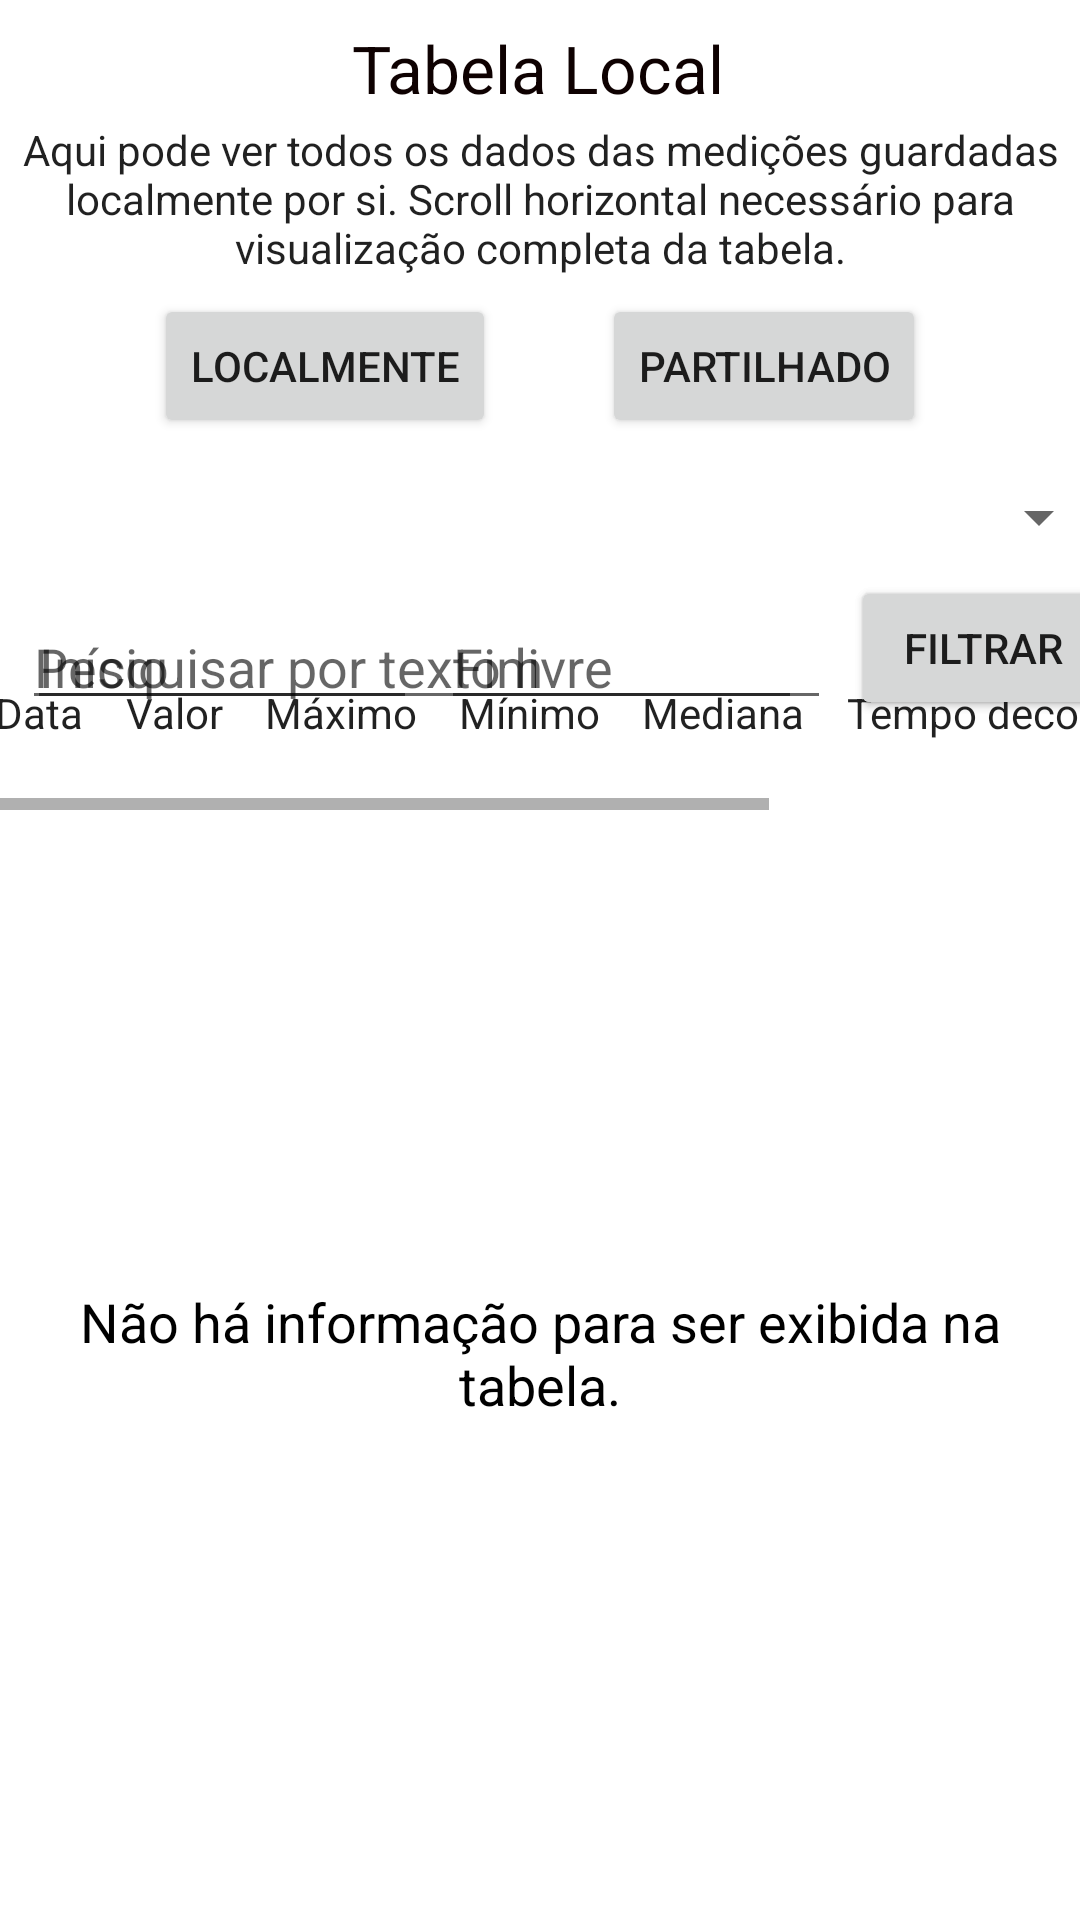

This screen was rendered from an Android layout file. Write that file and the resources it references.
<!-- AndroidManifest.xml: application theme Theme.SHuSH -->
<!-- res/layout/activity_tables.xml -->
<?xml version="1.0" encoding="utf-8"?>
<androidx.drawerlayout.widget.DrawerLayout xmlns:android="http://schemas.android.com/apk/res/android"
    xmlns:app="http://schemas.android.com/apk/res-auto"
    xmlns:tools="http://schemas.android.com/tools"
    android:id="@+id/drawerLayout"
    android:layout_width="match_parent"
    android:layout_height="match_parent"
    android:scrollbars="vertical"
    tools:context=".LocalTableActivity">
    android:orientation="vertical">

    <androidx.constraintlayout.widget.ConstraintLayout
        android:layout_width="match_parent"
        android:layout_height="match_parent">

        <Spinner
            android:id="@+id/spinner"
            android:layout_width="380dp"
            android:layout_height="33dp"
            android:layout_marginTop="156dp"
            app:layout_constraintEnd_toEndOf="parent"
            app:layout_constraintHorizontal_bias="0.5"
            app:layout_constraintStart_toStartOf="parent"
            app:layout_constraintTop_toTopOf="parent" />

        <EditText
            android:id="@+id/editTextDataInicio"
            android:layout_width="130dp"
            android:layout_height="40dp"
            android:layout_marginTop="200dp"
            android:ems="10"
            android:focusableInTouchMode="false"
            android:hint="Início"
            app:layout_constraintEnd_toEndOf="parent"
            app:layout_constraintHorizontal_bias="0.039"
            app:layout_constraintStart_toStartOf="parent"
            app:layout_constraintTop_toTopOf="parent" />

        <EditText
            android:id="@+id/editTextPalavraChave"
            android:layout_width="260dp"
            android:layout_height="40dp"
            android:layout_marginTop="200dp"
            android:ems="10"
            android:hint="Pesquisar por texto livre"
            app:layout_constraintEnd_toEndOf="parent"
            app:layout_constraintHorizontal_bias="0.072"
            app:layout_constraintStart_toStartOf="parent"
            app:layout_constraintTop_toTopOf="parent" />

        <EditText
            android:id="@+id/editTextDataFim"
            android:layout_width="130dp"
            android:layout_height="40dp"
            android:layout_marginStart="8dp"
            android:layout_marginLeft="8dp"
            android:layout_marginTop="200dp"
            android:ems="10"
            android:focusableInTouchMode="false"
            android:hint="Fim"
            app:layout_constraintStart_toEndOf="@+id/editTextDataInicio"
            app:layout_constraintTop_toTopOf="parent" />

        <Button
            android:id="@+id/buttonFiltrarDatas"
            android:layout_width="wrap_content"
            android:layout_height="wrap_content"
            android:layout_marginStart="24dp"
            android:layout_marginLeft="24dp"
            android:layout_marginTop="192dp"
            android:layout_marginEnd="24dp"
            android:layout_marginRight="24dp"
            android:text="Filtrar"
            app:layout_constraintEnd_toEndOf="parent"
            app:layout_constraintHorizontal_bias="0.333"
            app:layout_constraintStart_toEndOf="@+id/editTextDataFim"
            app:layout_constraintTop_toTopOf="parent" />

        <Button
            android:id="@+id/buttonFiltrarKeyword"
            android:layout_width="wrap_content"
            android:layout_height="wrap_content"
            android:layout_marginStart="24dp"
            android:layout_marginLeft="24dp"
            android:layout_marginTop="192dp"
            android:layout_marginEnd="24dp"
            android:layout_marginRight="24dp"
            android:text="Filtrar"
            app:layout_constraintEnd_toEndOf="parent"
            app:layout_constraintHorizontal_bias="0.333"
            app:layout_constraintStart_toEndOf="@+id/editTextDataFim"
            app:layout_constraintTop_toTopOf="parent" />

        <Button
            android:id="@+id/buttonTabelaLocal"
            android:layout_width="wrap_content"
            android:layout_height="wrap_content"
            android:layout_marginStart="16dp"
            android:layout_marginLeft="16dp"
            android:layout_marginTop="98dp"
            android:text="Localmente"
            app:layout_constraintEnd_toStartOf="@+id/buttonTabelaPartilhado"
            app:layout_constraintStart_toStartOf="parent"
            app:layout_constraintTop_toTopOf="parent" />

        <Button
            android:id="@+id/buttonTabelaPartilhado"
            android:layout_width="wrap_content"
            android:layout_height="wrap_content"
            android:layout_marginTop="98dp"
            android:layout_marginEnd="16dp"
            android:layout_marginRight="16dp"
            android:text="Partilhado"
            app:layout_constraintEnd_toEndOf="parent"
            app:layout_constraintStart_toEndOf="@+id/buttonTabelaLocal"
            app:layout_constraintTop_toTopOf="parent" />

        <TextView
            android:id="@+id/textViewTitleGraphs"
            android:layout_width="wrap_content"
            android:layout_height="wrap_content"
            android:layout_marginTop="8dp"
            android:text="Tabela Local"
            android:textAppearance="@style/TextAppearance.AppCompat.Large"
            android:textColor="#0E0101"
            app:layout_constraintEnd_toEndOf="parent"
            app:layout_constraintHorizontal_bias="0.498"
            app:layout_constraintStart_toStartOf="parent"
            app:layout_constraintTop_toTopOf="parent" />

        <TextView
            android:id="@+id/textViewDescricao"
            android:layout_width="wrap_content"
            android:layout_height="wrap_content"
            android:layout_marginTop="3dp"
            android:autoText="false"
            android:gravity="center_horizontal"
            android:text="Aqui pode ver todos os dados das medições guardadas localmente por si. Scroll horizontal necessário para visualização completa da tabela."
            android:textAppearance="@style/TextAppearance.AppCompat.Body1"
            app:layout_constraintEnd_toEndOf="parent"
            app:layout_constraintHorizontal_bias="0.0"
            app:layout_constraintStart_toStartOf="parent"
            app:layout_constraintTop_toBottomOf="@+id/textViewTitleGraphs" />

        <ScrollView
            android:id="@+id/scrollView2"
            android:layout_width="380dp"
            android:layout_height="460dp"
            android:layout_marginTop="70dp"
            android:layout_weight="1"
            android:scrollbars="horizontal|vertical|none"
            app:layout_constraintBottom_toBottomOf="parent"
            app:layout_constraintEnd_toEndOf="parent"
            app:layout_constraintHorizontal_bias="0.451"
            app:layout_constraintStart_toStartOf="parent"
            app:layout_constraintTop_toBottomOf="@+id/spinner"
            app:layout_constraintVertical_bias="0.483">

            <HorizontalScrollView
                android:id="@+id/scrollViewHorizontal"
                android:layout_width="wrap_content"
                android:layout_height="wrap_content"
                android:fadeScrollbars="false">

                <TableLayout
                    android:id="@+id/tableLayout"
                    android:layout_width="match_parent"
                    android:layout_height="match_parent"
                    android:layout_marginBottom="16dp"
                    android:background="@drawable/background"
                    android:stretchColumns="*"
                    app:layout_constraintBottom_toBottomOf="parent"
                    app:layout_constraintEnd_toEndOf="parent"
                    app:layout_constraintHorizontal_bias="0.516"
                    app:layout_constraintStart_toStartOf="parent">

                    <TableRow
                        android:id="@+id/tableRowHeader"
                        android:layout_width="match_parent"
                        android:layout_height="match_parent"
                        android:background="@drawable/background">

                        <TextView
                            android:gravity="center"
                            android:padding="7dip"
                            android:text="Data"
                            android:textAppearance="@style/TextAppearance.AppCompat.Body1" />

                        <TextView
                            android:gravity="center"
                            android:padding="7dip"
                            android:text="Valor"
                            android:textAppearance="@style/TextAppearance.AppCompat.Body1" />

                        <TextView
                            android:gravity="center"
                            android:padding="7dip"
                            android:text="Máximo"
                            android:textAppearance="@style/TextAppearance.AppCompat.Body1" />

                        <TextView
                            android:gravity="center"
                            android:padding="7dip"
                            android:text="Mínimo"
                            android:textAppearance="@style/TextAppearance.AppCompat.Body1" />

                        <TextView
                            android:gravity="center"
                            android:padding="7dip"
                            android:text="Mediana"
                            android:textAppearance="@style/TextAppearance.AppCompat.Body1" />

                        <TextView
                            android:gravity="center"
                            android:padding="7dip"
                            android:text="Tempo decorrido"
                            android:textAppearance="@style/TextAppearance.AppCompat.Body1" />

                        <TextView
                            android:gravity="center"
                            android:padding="7dip"
                            android:text="Longitude"
                            android:textAppearance="@style/TextAppearance.AppCompat.Body1" />

                        <TextView
                            android:gravity="center"
                            android:padding="7dip"
                            android:text="Latitude"
                            android:textAppearance="@style/TextAppearance.AppCompat.Body1" />
                    </TableRow>
                </TableLayout>
            </HorizontalScrollView>
        </ScrollView>

        <TextView
            android:id="@+id/textViewInfoDados"
            android:layout_width="wrap_content"
            android:layout_height="wrap_content"
            android:gravity="center"
            android:text="Não há informação para ser exibida na tabela."
            android:textAppearance="@style/TextAppearance.AppCompat.Medium"
            android:textColor="#000000"
            app:layout_constraintBottom_toBottomOf="@+id/scrollView2"
            app:layout_constraintEnd_toEndOf="parent"
            app:layout_constraintHorizontal_bias="0.5"
            app:layout_constraintStart_toStartOf="parent"
            app:layout_constraintTop_toTopOf="@+id/scrollView2" />

    </androidx.constraintlayout.widget.ConstraintLayout>

    <com.google.android.material.navigation.NavigationView
        android:id="@+id/navView"
        android:layout_width="wrap_content"
        android:layout_height="match_parent"
        android:layout_gravity="start"
        android:fitsSystemWindows="true"
        app:headerLayout="@layout/nav_header"
        app:menu="@menu/nav_drawer_menu" />

</androidx.drawerlayout.widget.DrawerLayout>
<!-- res/layout/nav_header.xml (included above) -->
<?xml version="1.0" encoding="utf-8"?>
<androidx.constraintlayout.widget.ConstraintLayout
    xmlns:android="http://schemas.android.com/apk/res/android" android:layout_width="match_parent"
    android:layout_height="0dp"
    android:background="@color/white"/>
<!-- resources referenced by this layout -->
<resources>
  <style name="Theme.SHuSH" parent="Theme.MaterialComponents.DayNight.DarkActionBar">
          
          <item name="colorPrimary">#654EA3</item>
          <item name="colorPrimaryVariant">#654EA3</item>
          <item name="colorOnPrimary">@color/white</item>
          
          <item name="colorSecondary">@color/teal_200</item>
          <item name="colorSecondaryVariant">@color/teal_700</item>
          <item name="colorOnSecondary">@color/black</item>
          
          <item name="android:statusBarColor" tools:targetApi="l">?attr/colorPrimaryVariant</item>
          
      </style>
  <!-- not gathered from this repository: default colours our renderer supplied (Android Studio template values) -->
  <color name="teal_200">#FF03DAC5</color>
  <color name="teal_700">#FF018786</color>
  <color name="black">#FF000000</color>
  <color name="white">#FFFFFFFF</color>
</resources>
